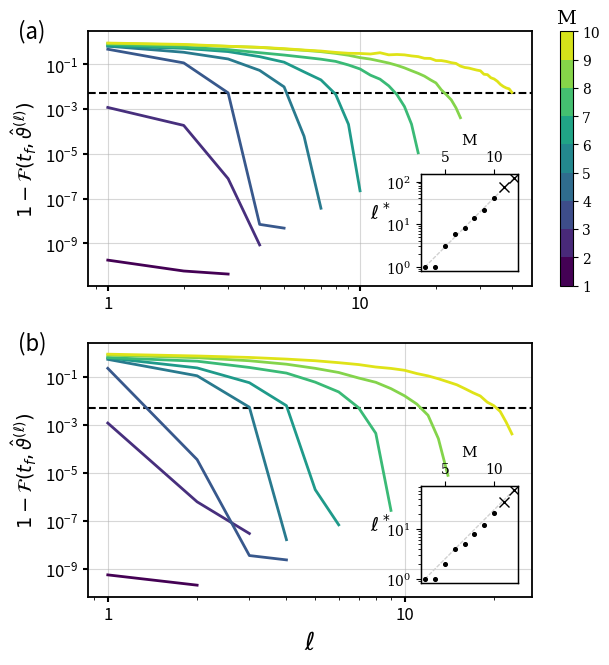

Recreate this plot in Python. (Note: this script raises an exception after producing the figure.)
import matplotlib.ticker as mticker
import numpy as np
import matplotlib.pyplot as plt
import matplotlib

Ls = [[1.7996267587250258e-10, 5.878299180750446e-11, 4.295401812015598e-11],
     [0.0011696504177758317, 0.0001847764634799076, 7.770443912269443e-07, 8.577016519240032e-10],
     [0.4639926762403798, 0.11391314946947262, 0.0052318151198888965, 7.07515616982235e-09, 4.817845151716682e-09],   
     [0.6363176386045497, 0.3392298484219568, 0.17048011852949127, 0.052668122694601784, 0.00967727126882913, 6.0256055398317797e-05, 3.719534741541963e-08],
     [0.6416560976244899, 0.5086738165494462, 0.36342221837249766, 0.21626469635978224, 0.12237679637738229, 0.045167593212329396, 0.019818305324384538, 0.004553513550590642, 0.0002063399825817802, 2.2342880081627215e-07],
     [0.7590718540880695, 0.5719211366047965, 0.44510673104760407, 0.3241760396769466, 0.2550839283040911, 0.20338644928503405, 0.16657267588874713, 0.13303684756303158, 0.09179578796168021, 0.06102443877810375, 0.032180786182541075, 0.021368967806325422, 0.010754411919488305, 0.0043950994366458995, 0.0012846150810468914, 0.00020951238811922623, 1.1106172605279685e-05],
     [0.8487796466464832, 0.7246713564910872, 0.6212977022476487, 0.5601619345396789, 0.4708760688783845, 0.41385549557756507, 0.3608916901805358, 0.30257921928460585, 0.24985423332471882, 0.19539132415233107, 0.1679920211863423, 0.13669538443585097, 0.11212563368131197, 0.08873980822580929, 0.06822397613094205, 0.05092762634877268, 0.03898776643879624, 0.02921738040071047, 0.020098550656726288, 0.014498611773404769, 0.0071355138558909514, 0.0043125361783976635, 0.002548221151697283, 0.0011333996251954304, 0.0004074573587542485],
    [0.8743803794511876, 0.7602827036510854, 0.6283331545866673, 0.5628693380619201, 0.4921650094542621, 0.4256666141075628, 0.38455154797254093, 0.33474153611510793, 0.30555276126916875, 0.2997335321936316, 0.28403853926060596, 0.32331078335113633, 0.2605064704572483, 0.2701202553798495, 0.25988398779544275, 0.23296151808521248, 0.21691028941228307, 0.18272598198029488, 0.18016026093971216, 0.14507519284391246, 0.14432891969153894, 0.13215513174156102, 0.11645455273223815, 0.10780069121860303, 0.08184172387280209, 0.07124292315053182, 0.06695249692045613, 0.06004606181960437, 0.05447963474429951, 0.05066997157910613, 0.035307219169577686, 0.03405049668035065, 0.024741642898890692, 0.021846105971423002, 0.017336086230235193, 0.012528126860723132, 0.01008166471798333, 0.008636011985746816, 0.007922392087377883, 0.005485597676916254]
 ]

LsHz = [[5.588469909056926e-10, 2.0827159996628098e-10],
     [0.001168806471793331, 6.137607163125836e-07, 2.9467021409601557e-08],
     [0.221483226411549, 3.516649276943173e-05, 3.5626192662618907e-09, 2.3491798506469763e-09],
     [0.5235831350848252, 0.1083608801605783, 0.005335858738842259, 1.6297208194071544e-08],
     [0.6040549826328518, 0.23093713565766655, 0.05580251843277639, 0.006179206353788902, 1.9743014617601418e-06, 6.762318172093273e-08],
     [0.6176635173647363, 0.4390706383021266, 0.2408873676967919, 0.14031169478591124, 0.05890306619134159, 0.02307252601390696, 0.005092728379774802, 0.0004371954153208346, 2.697683505470394e-07],
     [0.785334008250023, 0.613777408810309, 0.4576167020008981, 0.3288543148417202, 0.22143088145446158, 0.14860190229834255, 0.08759629838864513, 0.05802319045287724, 0.031662276466621564, 0.01587701353584159, 0.007213445838580079, 0.0024537179100346806, 0.0002624472754672036, 7.774376831970464e-06],
     [0.8610560425939218, 0.7231270541629369, 0.6285820336580716, 0.5370094711445761, 0.4586670741282329, 0.3807929396950779, 0.3174909773888193, 0.2513449067963391, 0.2195720123424823, 0.1836289000938064, 0.13420489033620941, 0.10721758114982793, 0.08139500801780553, 0.06053323515587661, 0.04577449938456679, 0.031191148885733266, 0.02140432456271879, 0.015623953576980876, 0.008632197587004065, 0.006153346788576708, 0.003555021475440623, 0.0012671810611337708, 0.00041213024535813325]
]


fig, ax = plt.subplots(2, 1, figsize=(6.5,6.5))
fig.tight_layout(pad=2)
plt.rcParams['font.family'] = 'serif'
plt.rcParams['font.serif'] = ['Computer Modern Roman'] + plt.rcParams['font.serif']

# ax0 = fig.add_subplot(111, frame_on=False)   # creating a single axes
# ax0.set_xticks([])
# ax0.set_yticks([])
# ax0.set_ylabel(r'$1- \mathcal{F}(t_f,  \vartheta^{(\ell)})$', fontsize=16, labelpad=45)

cmap = matplotlib.cm.viridis

# ax_top = ax[0].twiny()
# ax_top2 = ax[1].twiny()

# for i in range(len(LsHz)):
    # ax_top2.plot(np.array([2*j*(i+3) for j in range(0, len(LsHz[-1]))]), LsHz[-1], alpha=0)
# ax_top2.set_xlabel('Number of parameters', size=14)
# ax_top2.set_xscale('log')
# ax_top2.xaxis.set_major_formatter(mticker.StrMethodFormatter('{x:.0f}'))

# for i in range(len(Ls)):
    # ax_top.plot(np.array([j*(i+3) for j in range(0, len(Ls[-1]))]), Ls[-1], alpha=0)
# ax_top.set_xlabel('Number of parameters', size=14)
# ax_top.set_xscale('log')
# ax_top.xaxis.set_major_formatter(mticker.StrMethodFormatter('{x:.0f}'))

for i in range(2):
    ax[i].tick_params(axis='x', labelsize=12)
    ax[i].tick_params(axis='y', labelsize=12)
    ax[i].xaxis.set_tick_params(width=1.5)
    ax[i].yaxis.set_tick_params(width=1.5)
    ax[i].set_xscale('log')
    ax[i].set_ylabel(r'$1- \mathcal{F}(t_f,  \hat{\vartheta}^{(\ell)})$', fontsize=14)
    ax[i].axhline(5e-3, color='k', linestyle='--')
    ax[i].set_yscale('log')
    ax[i].set_prop_cycle('color', [cmap(i) for i in np.linspace(0, 0.95, len(Ls))])
    # ax[i].tick_params(axis='x', which='minor', bottom=False)
    ax[i].grid(True, alpha=0.5)
    ax[i].xaxis.set_major_formatter(mticker.StrMethodFormatter('{x:.0f}'))


# fig.supylabel(r'$1- \mathcal{F}(t_f,  \vartheta^{(\ell)})$', fontsize=14)

for i in range(len(Ls)):
    ax[0].plot(np.array([j for j in range(1, len(Ls[i])+1)]), Ls[i], linewidth=2)
    ax[1].plot(np.array([j for j in range(1, len(LsHz[i])+1)]), LsHz[i], linewidth=2) 

bounds = [1,2,3,4,5,6,7,8,9,10]

norm = matplotlib.colors.BoundaryNorm(bounds, cmap.N-16)
cbar = plt.colorbar(matplotlib.cm.ScalarMappable(norm=norm, cmap=cmap), ax=ax[0])
cbar.ax.set_title('M', fontsize=14)
cbar2 = plt.colorbar(matplotlib.cm.ScalarMappable(norm=norm, cmap=cmap), ax=ax[1])
cbar2.remove()

ax[1].set_xlabel('$\ell$', fontsize=18)

Lstar = np.array([1, 1, 3, 6, 8, 14, 22, 41]) # calculated by hand
L = np.array([3, 4, 5, 6, 7, 8, 9, 10])
Lpred = [11, 12]
Lstarpred = [76, 120]
inset_dim1 = [0.6, 0.58, 0.15, 0.15]

ax3 = plt.axes(inset_dim1)
ax3.patch.set_alpha(0)
ax3.plot([(0,0), (1,1)], linestyle='--', c='#d1d1d1', linewidth=0.75)
ax3.tick_params(axis='x', which='both', bottom=False, top=False, labelbottom=False)
ax3.tick_params(axis='y', which='both', left=False, top=False, labelleft=False)

ax2 = plt.axes(inset_dim1)
ax2.patch.set_alpha(0)
ax2.set_xlabel('M', fontsize=11)
ax2.set_ylabel('$\ell^*$', fontsize=14, rotation=0)
ax2.xaxis.set_label_position('top') 
ax2.xaxis.set_ticks_position('top')
ax2.tick_params(axis='x', labelsize=10)
ax2.tick_params(axis='y', labelsize=10)
ax2.scatter(L, Lstar, s=7, c='k')
ax2.plot(Lpred, Lstarpred, markersize=7, marker='x', markeredgewidth=1, c='k', linestyle='None', zorder=0)
ax2.set_yscale('log')

LHz = np.array([3, 4, 5, 6, 7, 8, 9, 10])
LstarHz = np.array([1, 1, 2, 4, 5, 8, 12, 21])
LHzpred = [11, 12]
LstarHzpred = [36, 61]
inset_dim2 = [0.6, 0.10, 0.15, 0.15]

ax3 = plt.axes(inset_dim2)
ax3.patch.set_alpha(0)
ax3.plot([(0,0), (1,1)], linestyle='--', c='#d1d1d1', linewidth=0.75)
ax3.tick_params(axis='x', which='both', bottom=False, top=False, labelbottom=False)
ax3.tick_params(axis='y', which='both', left=False, top=False, labelleft=False)

ax4 = plt.axes(inset_dim2)
ax4.patch.set_alpha(0)
ax4.set_xlabel('M', fontsize=11)
ax4.set_ylabel('$\ell^*$', fontsize=14, rotation=0)
ax4.tick_params(axis='x', labelsize=10)
ax4.tick_params(axis='y', labelsize=10)
ax4.xaxis.set_label_position('top') 
ax4.xaxis.set_ticks_position('top') 
ax4.scatter(LHz, LstarHz, s=7, c='k')
ax4.plot(LHzpred, LstarHzpred, markersize=7, marker='x', markeredgewidth=1, c='k', linestyle='None')
ax4.set_yscale('log')

plt.text(-0.02, 0.94, "(a)", fontsize=16, transform=plt.gcf().transFigure, fontfamily='sans-serif')
plt.text(-0.02, 0.46, "(b)", fontsize=16, transform=plt.gcf().transFigure, fontfamily='sans-serif')

for axis in ['top','bottom','left','right']:
    ax[0].spines[axis].set_linewidth(1.3)
    ax[1].spines[axis].set_linewidth(1.3)
    ax2.spines[axis].set_linewidth(1)
    ax4.spines[axis].set_linewidth(1)

plt.savefig('../figures/final/p_vs_fidelity.png', dpi=600, transparent=False, bbox_inches='tight')
# plt.show()
